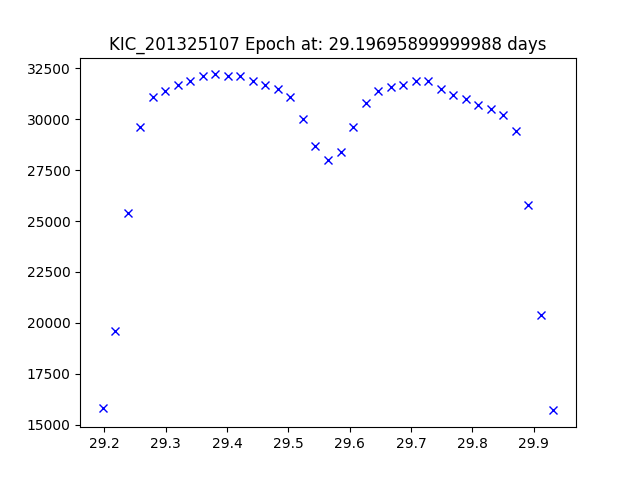

The table this chart was drawn from, first rows:
JDtimes, observed fluxes, observed uncertainties
29.2, 15800, 6.74
29.22, 19600, 6.74
29.24, 25400, 6.74
29.26, 29600, 6.74
29.28, 31100, 6.74
29.3, 31400, 6.74
29.32, 31700, 6.74
29.34, 31900, 6.74
29.36, 32100, 6.74
29.38, 32200, 6.74
29.4, 32100, 6.74
29.42, 32100, 6.74
29.44, 31900, 6.74
29.46, 31700, 6.74
29.48, 31500, 6.74
29.5, 31100, 6.74
29.52, 30000, 6.74
29.54, 28700, 6.74
29.56, 28000, 6.74
29.59, 28400, 6.74
29.61, 29600, 6.74
29.63, 30800, 6.74
29.65, 31400, 6.74
29.67, 31600, 6.73
29.69, 31700, 6.73
29.71, 31900, 6.73
29.73, 31900, 6.73
29.75, 31500, 6.73
29.77, 31200, 6.73
29.79, 31000, 6.73
29.81, 30700, 6.73
29.83, 30500, 6.73
29.85, 30200, 6.73
29.87, 29400, 6.73
29.89, 25800, 6.73
29.91, 20400, 6.73
29.93, 15700, 6.73
